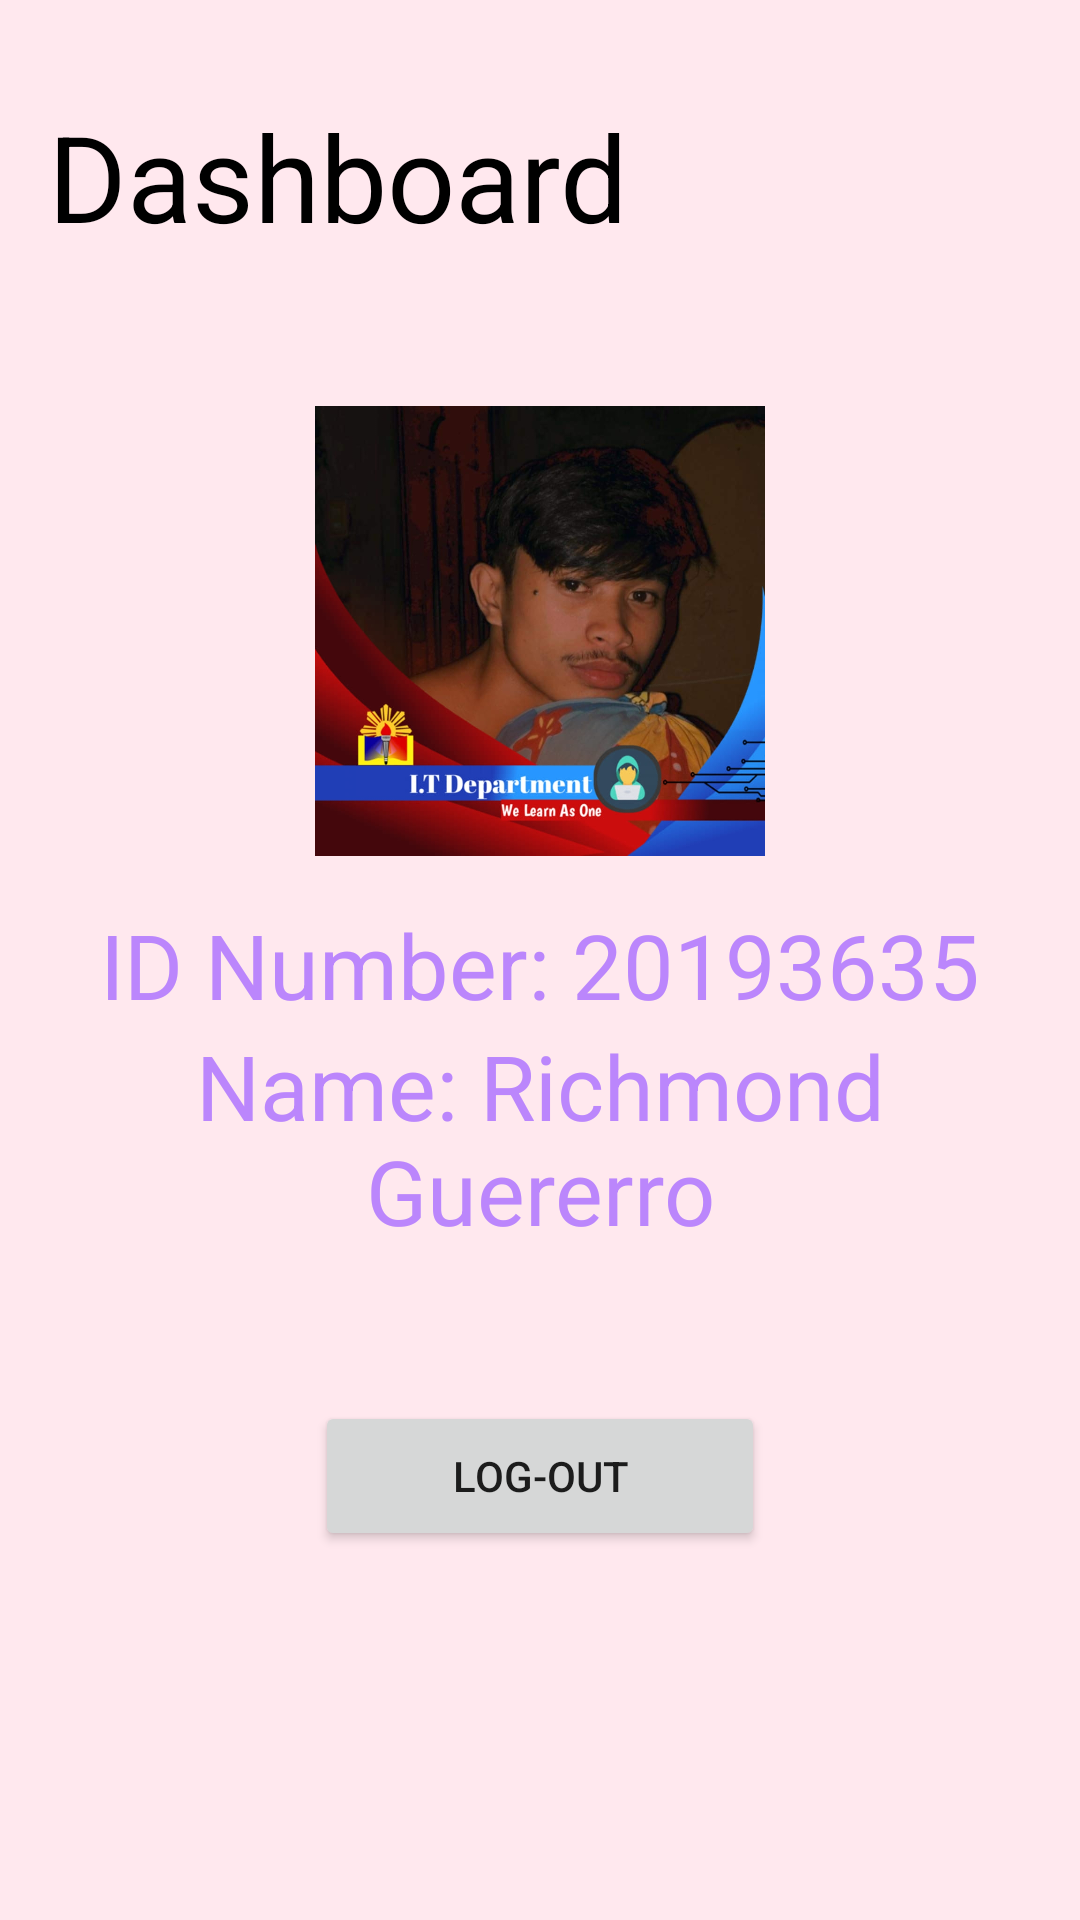

Reconstruct the res/layout file that produces this screen, plus the resources it refers to.
<!-- AndroidManifest.xml: application theme Theme.Mygroup1login -->
<!-- res/layout/activity_rich_data.xml -->
<?xml version="1.0" encoding="utf-8"?>
<androidx.constraintlayout.widget.ConstraintLayout xmlns:android="http://schemas.android.com/apk/res/android"
    xmlns:app="http://schemas.android.com/apk/res-auto"
    xmlns:tools="http://schemas.android.com/tools"
    android:layout_width="match_parent"
    android:layout_height="match_parent"
    android:background="@drawable/penk"
    tools:context=".RichData">

    <LinearLayout
        android:layout_width="match_parent"
        android:layout_height="match_parent"
        android:layout_margin="16dp"
        android:orientation="vertical"
        tools:layout_editor_absoluteX="16dp"
        tools:layout_editor_absoluteY="16dp">

        <TextView
            android:layout_width="match_parent"
            android:layout_height="wrap_content"
            android:layout_marginTop="16sp"
            android:text="Dashboard"
            android:textColor="@color/black"
            android:textSize="40sp" />

        <ImageView
            android:layout_width="150sp"
            android:layout_height="150sp"
            android:layout_gravity="center"
            android:layout_marginTop="50sp"
            android:src="@drawable/ric" />

        <TextView
            android:gravity="center"
            android:layout_width="match_parent"
            android:layout_height="wrap_content"
            android:layout_marginTop="16sp"
            android:text="ID Number: 20193635"
            android:textColor="@color/purple_200"
            android:textSize="30sp" />

        <TextView
            android:gravity="center"
            android:layout_width="match_parent"
            android:layout_height="wrap_content"
            android:text="Name: Richmond Guererro"
            android:textColor="@color/purple_200"
            android:textSize="30sp" />


        <Button
            android:layout_width="150sp"
            android:layout_height="50sp"
            android:layout_gravity="center"
            android:layout_marginTop="50sp"
            android:onClick="logoutRich"
            android:text="Log-Out" />


    </LinearLayout>

</androidx.constraintlayout.widget.ConstraintLayout>
<!-- resources referenced by this layout -->
<resources>
  <!-- drawable penk: png bitmap (drawable-v24, 144 bytes) -->
  <!-- drawable ric: jpg bitmap (drawable-v24, 190553 bytes) -->
  <style name="Theme.Mygroup1login" parent="Theme.MaterialComponents.DayNight.DarkActionBar">
          
          <item name="colorPrimary">@color/purple_500</item>
          <item name="colorPrimaryVariant">@color/purple_700</item>
          <item name="colorOnPrimary">@color/white</item>
          
          <item name="colorSecondary">@color/teal_200</item>
          <item name="colorSecondaryVariant">@color/teal_700</item>
          <item name="colorOnSecondary">@color/black</item>
          
          <item name="android:statusBarColor" tools:targetApi="l">?attr/colorPrimaryVariant</item>
          
      </style>
  <!-- not gathered from this repository: default colours our renderer supplied (Android Studio template values) -->
  <color name="purple_200">#FFBB86FC</color>
  <color name="purple_500">#FF6200EE</color>
  <color name="purple_700">#FF3700B3</color>
  <color name="teal_200">#FF03DAC5</color>
  <color name="teal_700">#FF018786</color>
  <color name="black">#FF000000</color>
  <color name="white">#FFFFFFFF</color>
</resources>
